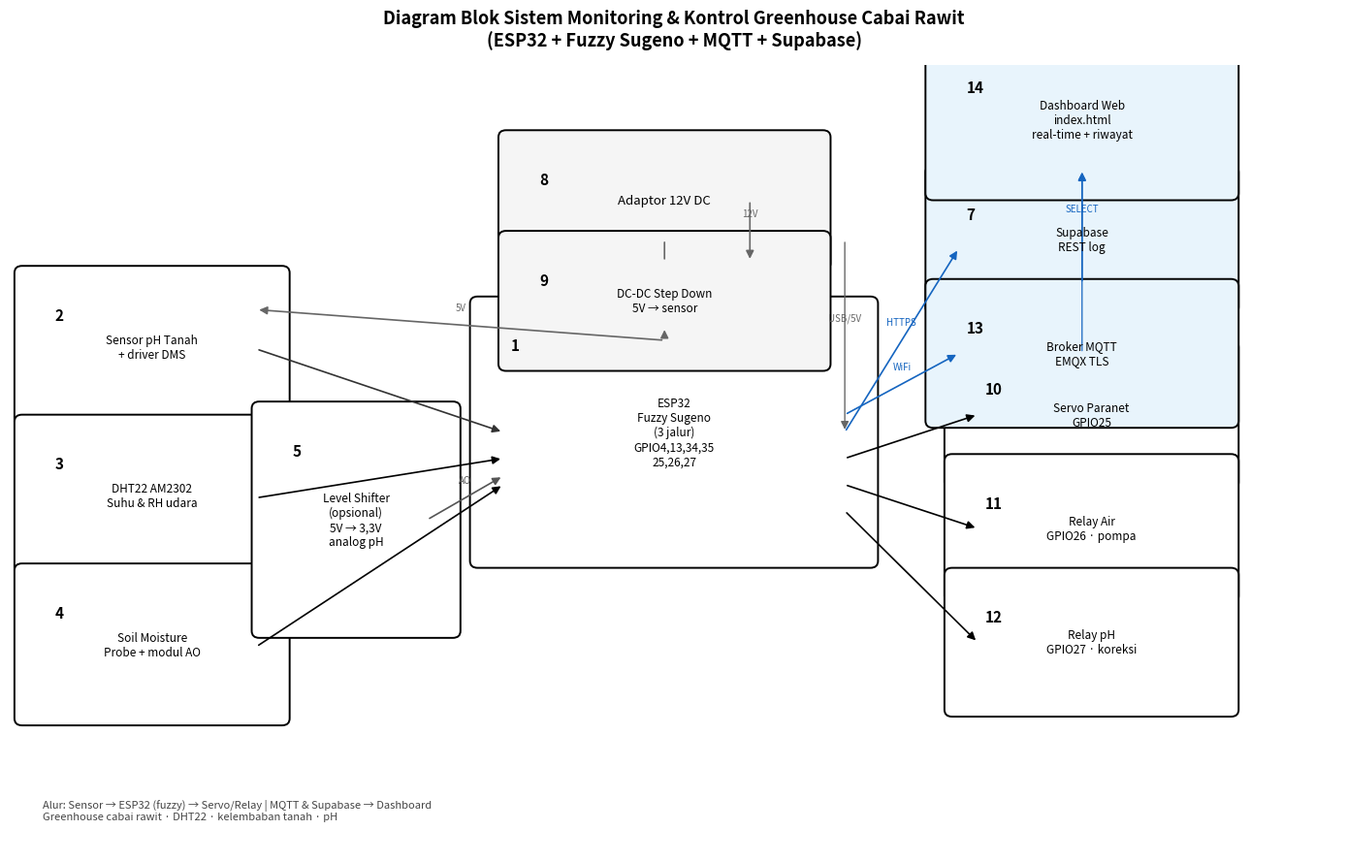

Recreate this plot in Python.
"""
Diagram blok sistem IoT pertanian cabai rawit (ESP32).
Gaya mengikuti contoh TA: blok bernomor, aliran daya & data.
Keluaran: diagram_blok_sistem.png
"""

import matplotlib.pyplot as plt
from matplotlib.patches import FancyBboxPatch, FancyArrowPatch

# --- gaya blok (mirip diagram referensi) ---
BOX_KW = dict(
    boxstyle="round,pad=0.35,rounding_size=0.08",
    linewidth=1.4,
    edgecolor="black",
    facecolor="white",
)
PWR_KW = dict(BOX_KW)
PWR_KW["facecolor"] = "#f5f5f5"
CLOUD_KW = dict(BOX_KW)
CLOUD_KW["facecolor"] = "#e8f4fc"


def block(ax, xy, w, h, title, num=None, subtitle=None, style=BOX_KW):
    x, y = xy
    patch = FancyBboxPatch((x, y), w, h, **style)
    ax.add_patch(patch)
    cx = x + w / 2
    cy = y + h / 2
    if num is not None:
        ax.text(
            x + 0.08,
            y + h - 0.12,
            str(num),
            fontsize=11,
            fontweight="bold",
            va="top",
            ha="left",
        )
    lines = [title] if subtitle is None else [title, subtitle]
    fs = 8.5 if subtitle else 9.5
    ax.text(
        cx,
        cy,
        "\n".join(lines),
        ha="center",
        va="center",
        fontsize=fs,
        wrap=True,
    )
    return (x + w / 2, y, x + w / 2, y + h, x, y + h / 2, x + w, y + h / 2)


def arrow(ax, p1, p2, label=None, style="-|>", color="black", lw=1.2):
    arr = FancyArrowPatch(
        p1, p2, arrowstyle=style, mutation_scale=12, linewidth=lw, color=color
    )
    ax.add_patch(arr)
    if label:
        mx = (p1[0] + p2[0]) / 2
        my = (p1[1] + p2[1]) / 2
        ax.text(mx, my + 0.15, label, ha="center", va="bottom", fontsize=7, color=color)


def main():
    fig, ax = plt.subplots(figsize=(14, 9))
    ax.set_xlim(0, 14)
    ax.set_ylim(0, 9)
    ax.axis("off")
    ax.set_title(
        "Diagram Blok Sistem Monitoring & Kontrol Greenhouse Cabai Rawit\n"
        "(ESP32 + Fuzzy Sugeno + MQTT + Supabase)",
        fontsize=13,
        fontweight="bold",
        pad=14,
    )

    # --- pusat: ESP32 + fuzzy ---
    esp = block(
        ax,
        (5.2, 3.6),
        3.6,
        2.4,
        "ESP32",
        1,
        "Fuzzy Sugeno\n(3 jalur)\nGPIO4,13,34,35\n25,26,27",
    )

    # --- sensor (kiri) ---
    b_ph = block(ax, (0.4, 5.2), 2.2, 1.15, "Sensor pH Tanah", 2, "+ driver DMS")
    b_dht = block(ax, (0.4, 3.5), 2.2, 1.15, "DHT22 AM2302", 3, "Suhu & RH udara")
    b_soil = block(ax, (0.4, 1.8), 2.2, 1.15, "Soil Moisture", 4, "Probe + modul AO")
    b_llc = block(
        ax,
        (2.9, 2.8),
        1.5,
        2.0,
        "Level Shifter\n(opsional)",
        5,
        "5V → 3,3V\nanalog pH",
    )

    # --- daya (atas) ---
    b_pwr = block(ax, (5.5, 7.0), 2.8, 0.9, "Adaptor 12V DC", 8, style=PWR_KW)
    b_buck = block(ax, (5.5, 5.85), 2.8, 0.9, "DC-DC Step Down", 9, "5V → sensor", style=PWR_KW)

    # --- aktuator (kanan bawah) ---
    b_servo = block(ax, (10.2, 4.5), 2.4, 1.0, "Servo Paranet", 10, "GPIO25")
    b_r_air = block(ax, (10.2, 3.2), 2.4, 1.0, "Relay Air", 11, "GPIO26 · pompa")
    b_r_ph = block(ax, (10.2, 1.9), 2.4, 1.0, "Relay pH", 12, "GPIO27 · koreksi")

    # --- cloud & dashboard (kanan atas) ---
    b_db = block(ax, (10.0, 6.5), 2.6, 1.0, "Supabase", 7, "REST log", style=CLOUD_KW)
    b_mqtt = block(ax, (10.0, 5.2), 2.6, 1.0, "Broker MQTT", 13, "EMQX TLS", style=CLOUD_KW)
    b_dash = block(
        ax,
        (10.0, 7.8),
        2.6,
        1.15,
        "Dashboard Web",
        14,
        "index.html\nreal-time + riwayat",
        style=CLOUD_KW,
    )

    # --- panah data sensor → ESP32 ---
    arrow(ax, (2.6, 5.75), (5.2, 4.8), color="#333")
    arrow(ax, (2.6, 4.05), (5.2, 4.5))
    arrow(ax, (2.6, 2.35), (5.2, 4.2))
    arrow(ax, (4.4, 3.8), (5.2, 4.3), label="AO", color="#555")

    # --- daya ---
    arrow(ax, (6.9, 7.0), (6.9, 6.75), style="-", color="#666")
    arrow(ax, (6.9, 5.85), (2.6, 6.2), label="5V", color="#666")
    arrow(ax, (6.9, 5.85), (6.9, 6.0), color="#666")
    arrow(ax, (7.8, 7.45), (7.8, 6.75), label="12V", color="#666")
    arrow(ax, (8.8, 7.0), (8.8, 4.8), label="USB/5V", color="#666", lw=1.0)

    # --- ESP32 → aktuator ---
    arrow(ax, (8.8, 4.5), (10.2, 5.0))
    arrow(ax, (8.8, 4.2), (10.2, 3.7))
    arrow(ax, (8.8, 3.9), (10.2, 2.4))

    # --- ESP32 → cloud (WiFi) ---
    arrow(ax, (8.8, 5.0), (10.0, 5.7), label="WiFi", color="#1565c0")
    arrow(ax, (8.8, 4.8), (10.0, 6.9), label="HTTPS", color="#1565c0")
    arrow(ax, (11.3, 6.5), (11.3, 7.8), label="SELECT", color="#1565c0")
    arrow(ax, (11.3, 5.7), (11.3, 7.8), color="#1565c0", lw=0.9)

    # legenda singkat
    ax.text(
        0.35,
        0.35,
        "Alur: Sensor → ESP32 (fuzzy) → Servo/Relay | MQTT & Supabase → Dashboard\n"
        "Greenhouse cabai rawit · DHT22 · kelembaban tanah · pH",
        fontsize=8,
        va="bottom",
        style="italic",
        color="#444",
    )

    out = "diagram_blok_sistem.png"
    plt.tight_layout()
    plt.savefig(out, dpi=180, bbox_inches="tight", facecolor="white")
    print(f"Disimpan: {out}")
    plt.close()


if __name__ == "__main__":
    main()
